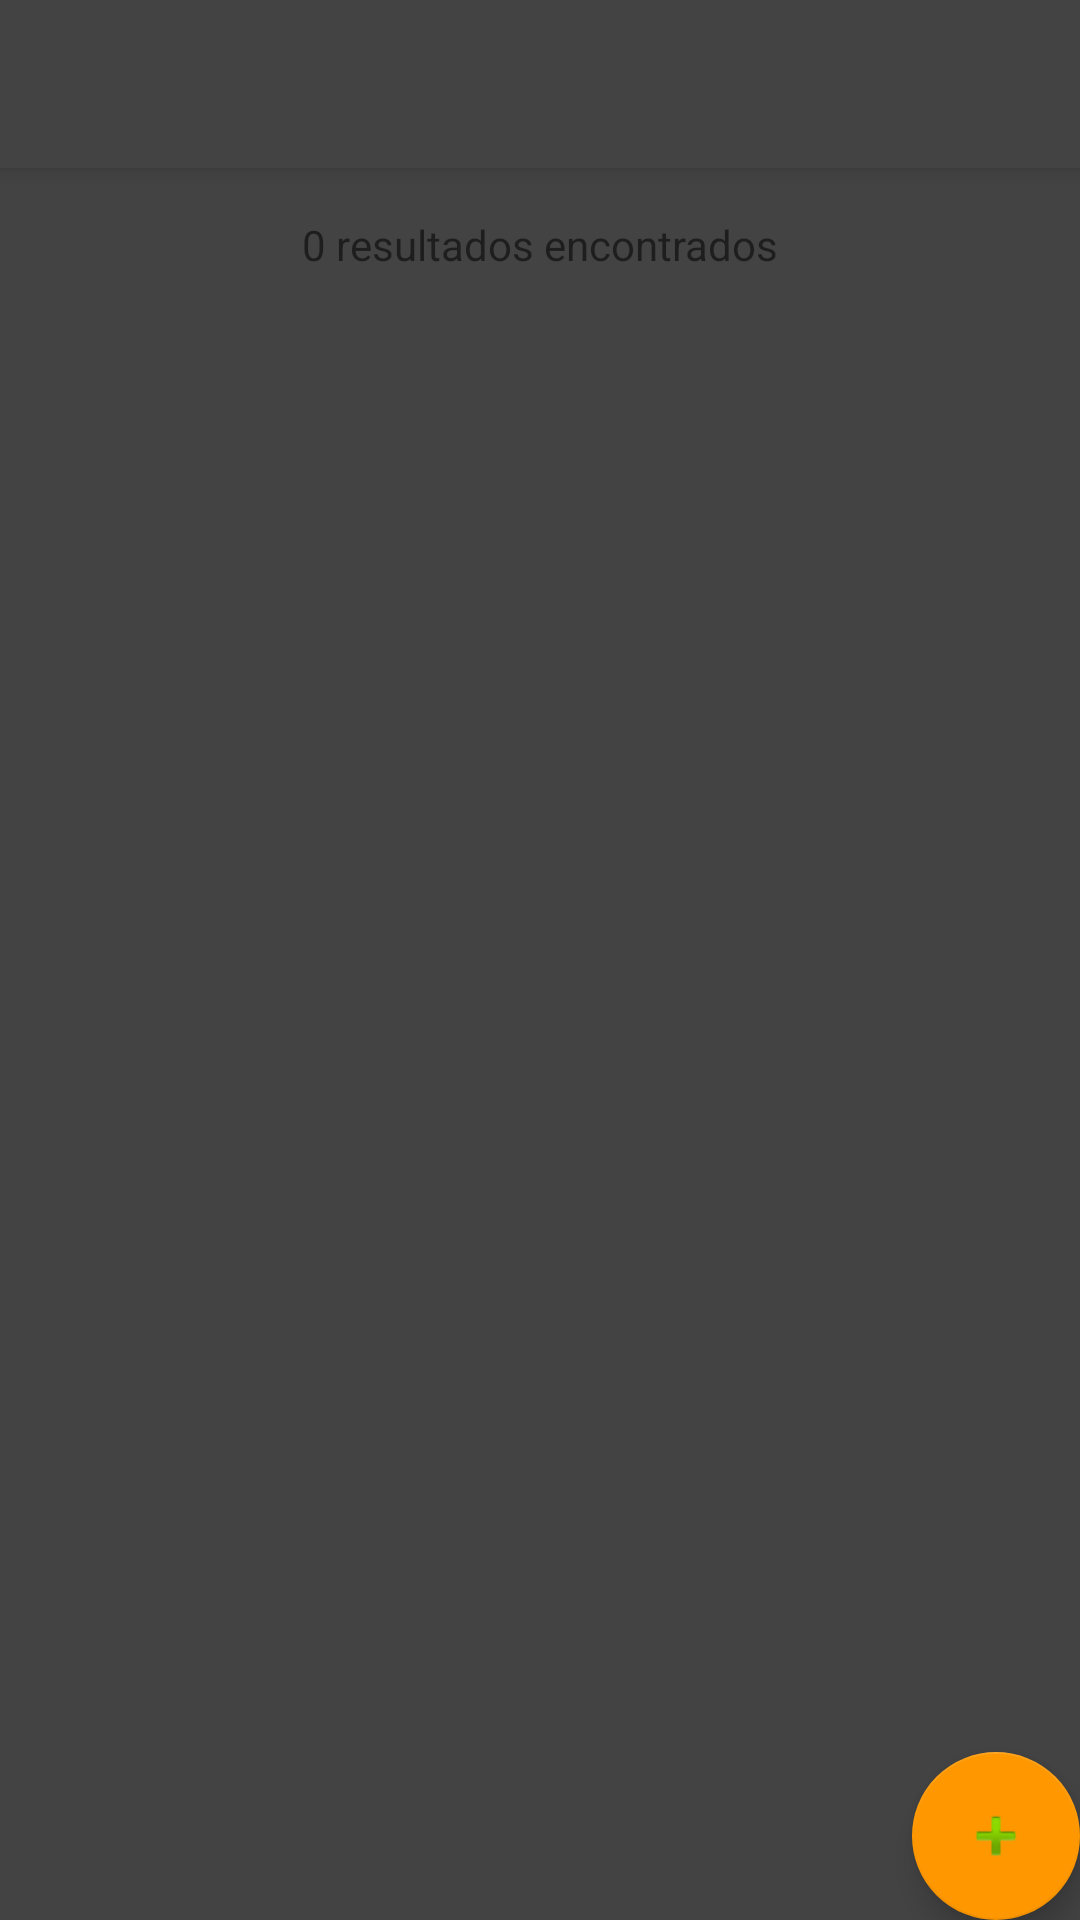

The Android layout XML behind this screen, and the referenced resources:
<!-- AndroidManifest.xml: activity theme AppTheme.NoActionBar -->
<!-- res/layout/activity_listado.xml -->
<?xml version="1.0" encoding="utf-8"?>
<androidx.coordinatorlayout.widget.CoordinatorLayout xmlns:android="http://schemas.android.com/apk/res/android"
    xmlns:app="http://schemas.android.com/apk/res-auto"
    xmlns:tools="http://schemas.android.com/tools"
    android:layout_width="match_parent"
    android:layout_height="match_parent"
    android:background="#434343"
    tools:context=".views.ListadoActivity">

    <com.google.android.material.appbar.AppBarLayout
        android:layout_width="match_parent"
        android:layout_height="wrap_content"
        android:theme="@style/AppTheme.AppBarOverlay">

        <androidx.appcompat.widget.Toolbar
            android:id="@+id/toolbar"
            android:layout_width="match_parent"
            android:layout_height="?attr/actionBarSize"
            android:background="?attr/colorPrimary"
            app:popupTheme="@style/AppTheme.PopupOverlay" />

    </com.google.android.material.appbar.AppBarLayout>

    <include layout="@layout/content_listado" />

    <com.google.android.material.floatingactionbutton.FloatingActionButton
        android:id="@+id/listadoFb"
        android:layout_width="wrap_content"
        android:layout_height="wrap_content"
        android:layout_gravity="bottom|end"
        android:layout_margin="@dimen/fab_margin"
        app:srcCompat="@android:drawable/ic_input_add" />

</androidx.coordinatorlayout.widget.CoordinatorLayout>
<!-- res/layout/content_listado.xml (included above) -->
<?xml version="1.0" encoding="utf-8"?>
<androidx.constraintlayout.widget.ConstraintLayout xmlns:android="http://schemas.android.com/apk/res/android"
    xmlns:app="http://schemas.android.com/apk/res-auto"
    xmlns:tools="http://schemas.android.com/tools"
    android:layout_width="match_parent"
    android:layout_height="match_parent"
    app:layout_behavior="@string/appbar_scrolling_view_behavior"
    tools:context=".views.ListadoActivity"
    tools:showIn="@layout/activity_listado">

    <TextView
        android:id="@+id/contadorTextView"
        android:layout_width="wrap_content"
        android:layout_height="wrap_content"
        android:layout_marginStart="16dp"
        android:layout_marginTop="16dp"
        android:layout_marginEnd="16dp"
        android:text="0 resultados encontrados"
        app:layout_constraintEnd_toEndOf="parent"
        app:layout_constraintStart_toStartOf="parent"
        app:layout_constraintTop_toTopOf="parent" />

    <androidx.recyclerview.widget.RecyclerView
        android:id="@+id/listadoReciclesView"
        android:layout_width="match_parent"
        android:layout_height="0dp"
        android:layout_marginTop="16dp"
        app:layout_constraintBottom_toBottomOf="parent"
        app:layout_constraintTop_toBottomOf="@+id/contadorTextView"
        tools:itemCount="5"
        tools:layout_editor_absoluteX="-47dp"
        tools:listitem="@layout/row_data" />
</androidx.constraintlayout.widget.ConstraintLayout>
<!-- res/layout/row_data.xml (included above) -->
<?xml version="1.0" encoding="utf-8"?>
<LinearLayout xmlns:android="http://schemas.android.com/apk/res/android"
    xmlns:app="http://schemas.android.com/apk/res-auto"
    xmlns:tools="http://schemas.android.com/tools"
    android:layout_width="match_parent"
    android:layout_height="wrap_content">

    <ImageView
        android:id="@+id/imageViewGenero"
        android:layout_width="317dp"
        android:layout_height="wrap_content"
        android:layout_weight="1"
        tools:srcCompat="@tools:sample/avatars" />

    <TextView
        android:id="@+id/textView"
        android:layout_width="match_parent"
        android:layout_height="wrap_content"
        android:layout_weight="1"
        android:text="TextView"
        tools:text="@tools:sample/full_names" />
</LinearLayout>
<!-- resources referenced by this layout -->
<resources>
  <style name="AppTheme.AppBarOverlay" parent="ThemeOverlay.AppCompat.Dark.ActionBar" />
  <style name="AppTheme.PopupOverlay" parent="ThemeOverlay.AppCompat.Light" />
  <style name="AppTheme.NoActionBar">
          <item name="windowActionBar">false</item>
          <item name="windowNoTitle">true</item>
      </style>
</resources>
